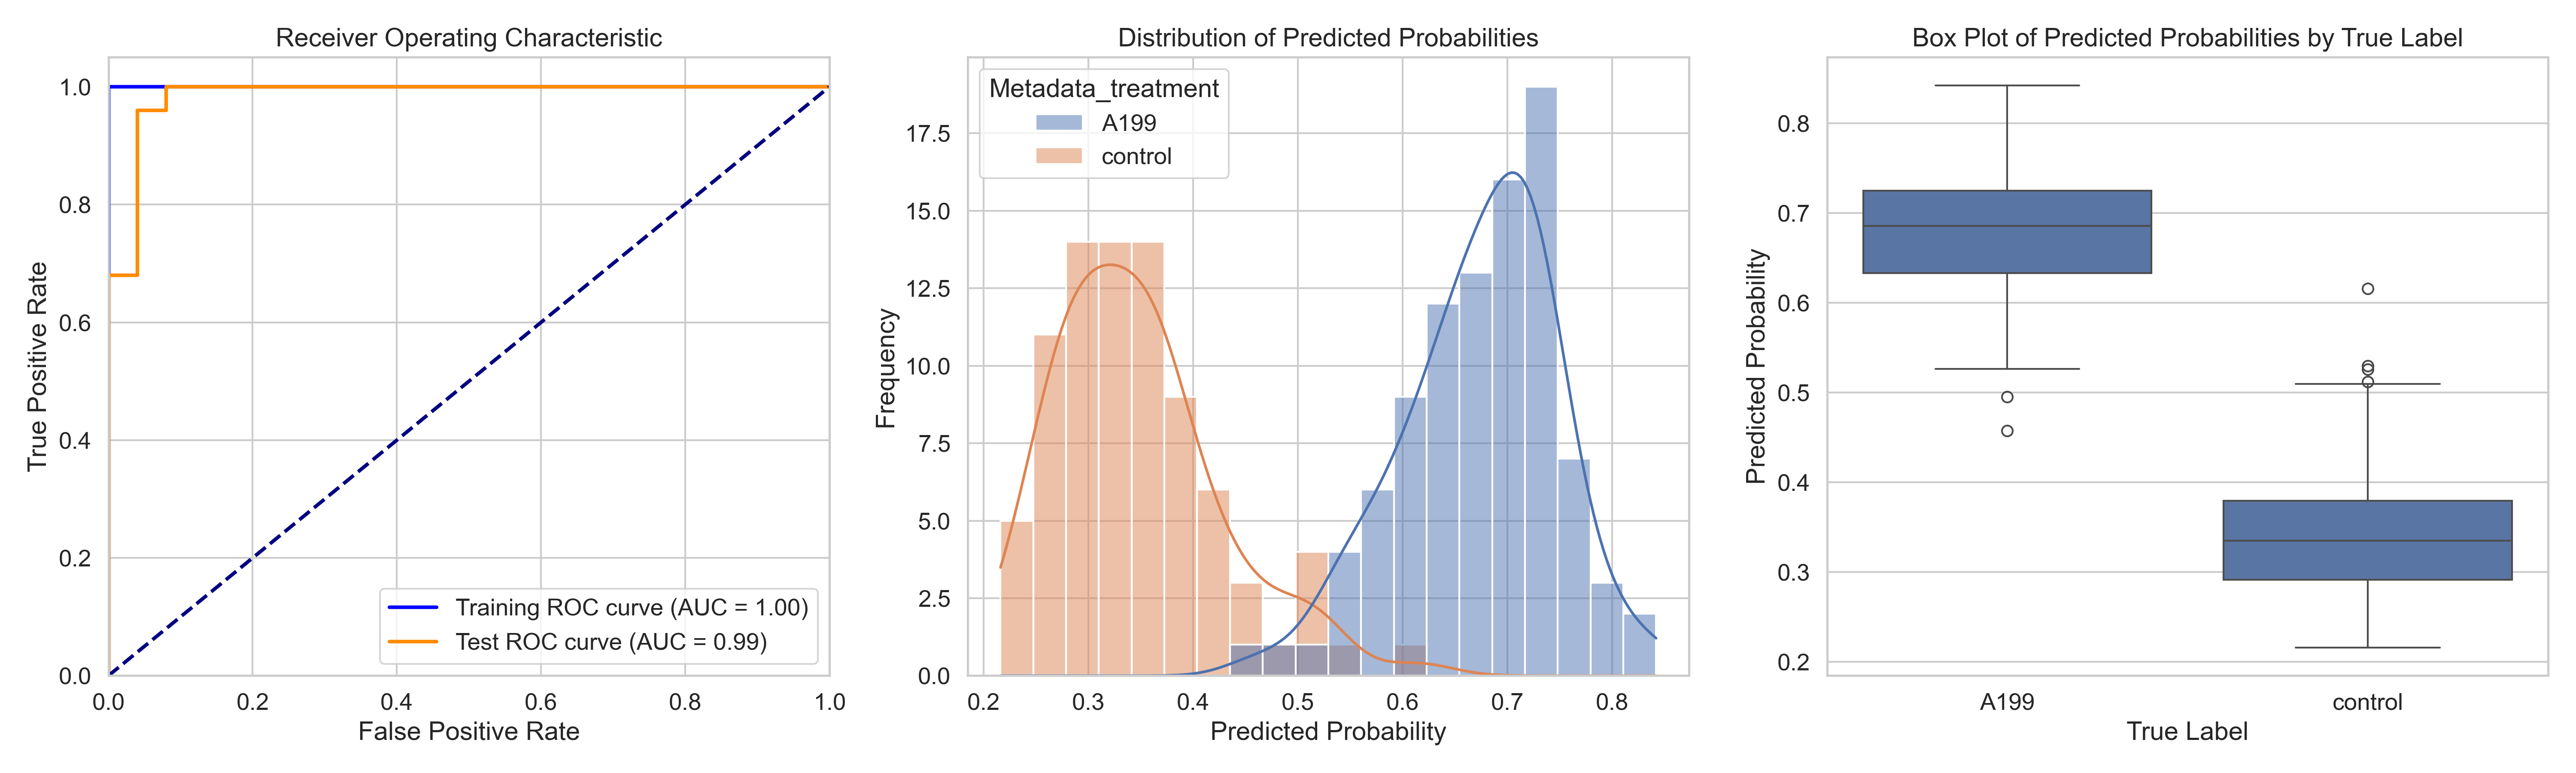

Values plotted in this chart, from the file beside it:
ObjectNumber, Metadata_site, Metadata_concentration, Metadata_hour, Metadata_treatment, Predicted_Probability, Is_Test, S
1, 0, 90, 2, A199, 0.6886, False, 0.3425
2, 0, 90, 2, A199, 0.6178, True, 0.2716
3, 0, 90, 2, A199, 0.7483, False, 0.4021
4, 0, 90, 2, A199, 0.6518, False, 0.3057
5, 0, 90, 2, A199, 0.6588, False, 0.3127
6, 0, 90, 2, A199, 0.7234, True, 0.3772
1, 1, 90, 2, A199, 0.8422, True, 0.496
2, 1, 90, 2, A199, 0.7486, False, 0.4025
3, 1, 90, 2, A199, 0.6681, False, 0.322
4, 1, 90, 2, A199, 0.7251, False, 0.3789
5, 1, 90, 2, A199, 0.7171, False, 0.371
1, 10, 90, 2, A199, 0.6813, False, 0.3352
2, 10, 90, 2, A199, 0.6027, True, 0.2565
3, 10, 90, 2, A199, 0.7278, False, 0.3816
1, 11, 90, 2, A199, 0.5961, False, 0.2499
2, 11, 90, 2, A199, 0.7671, True, 0.4209
3, 11, 90, 2, A199, 0.7603, False, 0.4142
1, 12, 90, 2, A199, 0.7106, False, 0.3645
2, 12, 90, 2, A199, 0.7077, False, 0.3616
3, 12, 90, 2, A199, 0.7895, False, 0.4433
4, 12, 90, 2, A199, 0.5819, False, 0.2357
5, 12, 90, 2, A199, 0.7196, False, 0.3735
6, 12, 90, 2, A199, 0.6201, True, 0.274
1, 13, 90, 2, A199, 0.8323, False, 0.4861
2, 13, 90, 2, A199, 0.744, False, 0.3978
3, 13, 90, 2, A199, 0.7519, True, 0.4058
4, 13, 90, 2, A199, 0.7469, False, 0.4007
5, 13, 90, 2, A199, 0.7096, False, 0.3635
6, 13, 90, 2, A199, 0.7021, False, 0.356
1, 14, 90, 2, A199, 0.7785, True, 0.4323
2, 14, 90, 2, A199, 0.7972, True, 0.451
3, 14, 90, 2, A199, 0.752, False, 0.4058
4, 14, 90, 2, A199, 0.6043, False, 0.2582
5, 14, 90, 2, A199, 0.6403, True, 0.2941
1, 15, 90, 2, A199, 0.6417, True, 0.2955
2, 15, 90, 2, A199, 0.5554, True, 0.2093
3, 15, 90, 2, A199, 0.7126, False, 0.3665
4, 15, 90, 2, A199, 0.6772, True, 0.331
5, 15, 90, 2, A199, 0.7161, False, 0.37
1, 16, 90, 2, A199, 0.6129, False, 0.2667
2, 16, 90, 2, A199, 0.6271, False, 0.2809
3, 16, 90, 2, A199, 0.6886, False, 0.3425
4, 16, 90, 2, A199, 0.6815, False, 0.3353
1, 17, 90, 2, A199, 0.5662, True, 0.2201
2, 17, 90, 2, A199, 0.7222, False, 0.3761
3, 17, 90, 2, A199, 0.5993, False, 0.2531
4, 17, 90, 2, A199, 0.6445, False, 0.2984
1, 18, 90, 2, A199, 0.7232, False, 0.377
2, 18, 90, 2, A199, 0.7416, False, 0.3955
3, 18, 90, 2, A199, 0.6676, False, 0.3214
4, 18, 90, 2, A199, 0.7879, True, 0.4418
1, 19, 90, 2, A199, 0.5618, False, 0.2156
2, 19, 90, 2, A199, 0.5852, True, 0.239
3, 19, 90, 2, A199, 0.6329, False, 0.2867
4, 19, 90, 2, A199, 0.67, False, 0.3238
5, 19, 90, 2, A199, 0.6531, True, 0.3069
1, 2, 90, 2, A199, 0.6917, False, 0.3456
2, 2, 90, 2, A199, 0.5611, True, 0.215
3, 2, 90, 2, A199, 0.7257, False, 0.3795
4, 2, 90, 2, A199, 0.6361, True, 0.29
... 117 more rows
